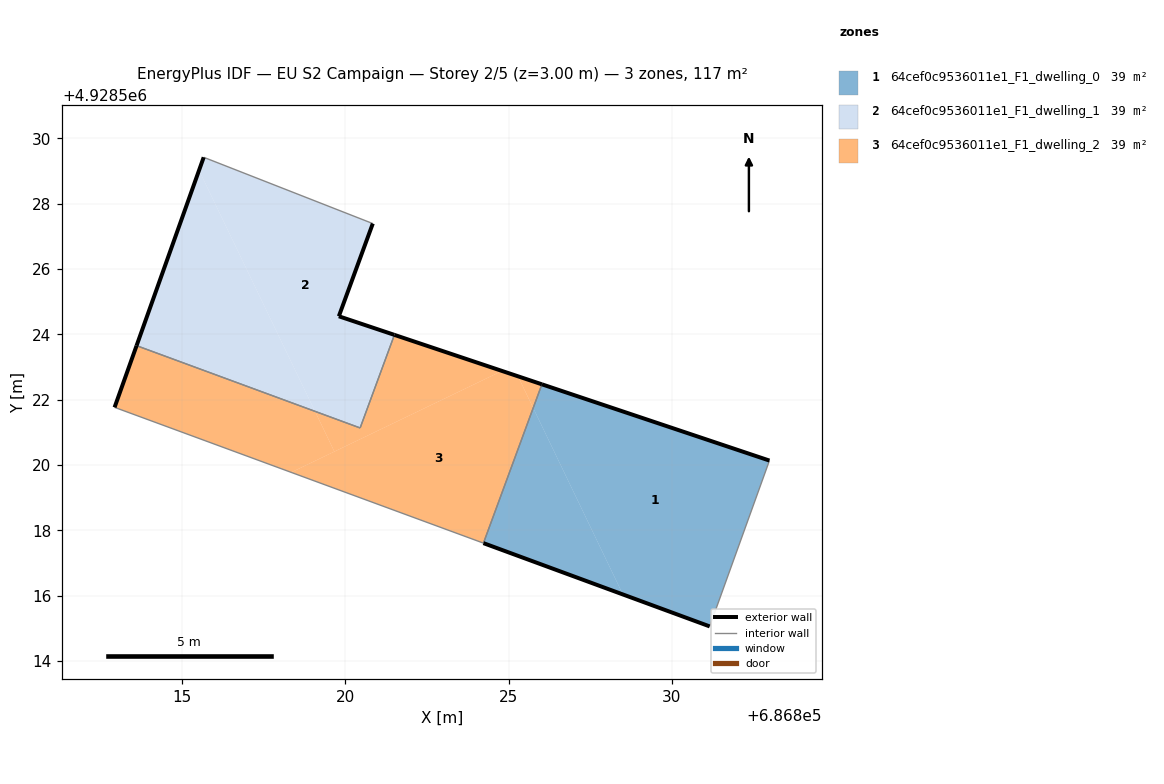
=== STOREY PLAN SPEC (per zone: floor XY polygon, exterior-wall plan segments, windows/doors) ===
zone 1: 64cef0c9536011e1_F1_dwelling_0  (39.0 m²)
  floor: (686831.16, 4928515.05) (686832.99, 4928520.13) (686826.02, 4928522.47) (686825.75, 4928521.75) (686828.50, 4928516.03)
  floor: (686828.50, 4928516.03) (686825.75, 4928521.75) (686824.23, 4928517.61)
  exterior wall: (686831.16, 4928515.05) – (686824.23, 4928517.61)  [7.4 m]
  exterior wall: (686826.02, 4928522.47) – (686832.99, 4928520.13)  [7.4 m]
  interior walls: 2
zone 2: 64cef0c9536011e1_F1_dwelling_1  (39.0 m²)
  floor: (686820.45, 4928521.13) (686821.50, 4928523.98) (686819.80, 4928524.55) (686820.84, 4928527.39) (686815.66, 4928529.42) (686815.52, 4928529.03) (686819.07, 4928521.64)
  floor: (686819.07, 4928521.64) (686815.52, 4928529.03) (686813.60, 4928523.65)
  exterior wall: (686813.60, 4928523.65) – (686815.66, 4928529.42)  [6.1 m]
  exterior wall: (686820.84, 4928527.39) – (686819.80, 4928524.55)  [3.0 m]
  exterior wall: (686819.80, 4928524.55) – (686821.50, 4928523.98)  [1.8 m]
  interior walls: 3
zone 3: 64cef0c9536011e1_F1_dwelling_2  (39.0 m²)
  floor: (686819.66, 4928520.41) (686819.07, 4928521.64) (686813.60, 4928523.65) (686812.93, 4928521.76) (686818.34, 4928519.77)
  floor: (686824.23, 4928517.61) (686825.75, 4928521.75) (686825.28, 4928522.71) (686824.79, 4928522.88) (686818.34, 4928519.77)
  floor: (686824.79, 4928522.88) (686821.50, 4928523.98) (686820.45, 4928521.13) (686819.07, 4928521.64) (686819.66, 4928520.41)
  floor: (686825.75, 4928521.75) (686826.02, 4928522.47) (686825.28, 4928522.71)
  exterior wall: (686821.50, 4928523.98) – (686826.02, 4928522.47)  [4.8 m]
  exterior wall: (686812.93, 4928521.76) – (686813.60, 4928523.65)  [2.0 m]
  interior walls: 4

=== DERIVED (storey summary) ===
Building: EU S2 Campaign
Storey: 2 of 5  (floor level z = 3.00 m)
Storey gross floor area: 116.9 m²
Zones on this storey: 3
  - 64cef0c9536011e1_F1_dwelling_0: floor 39.0 m²; exterior wall 14.7 m (44.2 m²); WWR 0.0%
  - 64cef0c9536011e1_F1_dwelling_1: floor 39.0 m²; exterior wall 10.9 m (32.8 m²); WWR 0.0%
  - 64cef0c9536011e1_F1_dwelling_2: floor 39.0 m²; exterior wall 6.8 m (20.3 m²); WWR 0.0%
Zone adjacency (shared interzone walls):
  - 64cef0c9536011e1_F1_dwelling_0 ↔ 64cef0c9536011e1_F1_dwelling_2
  - 64cef0c9536011e1_F1_dwelling_1 ↔ 64cef0c9536011e1_F1_dwelling_2